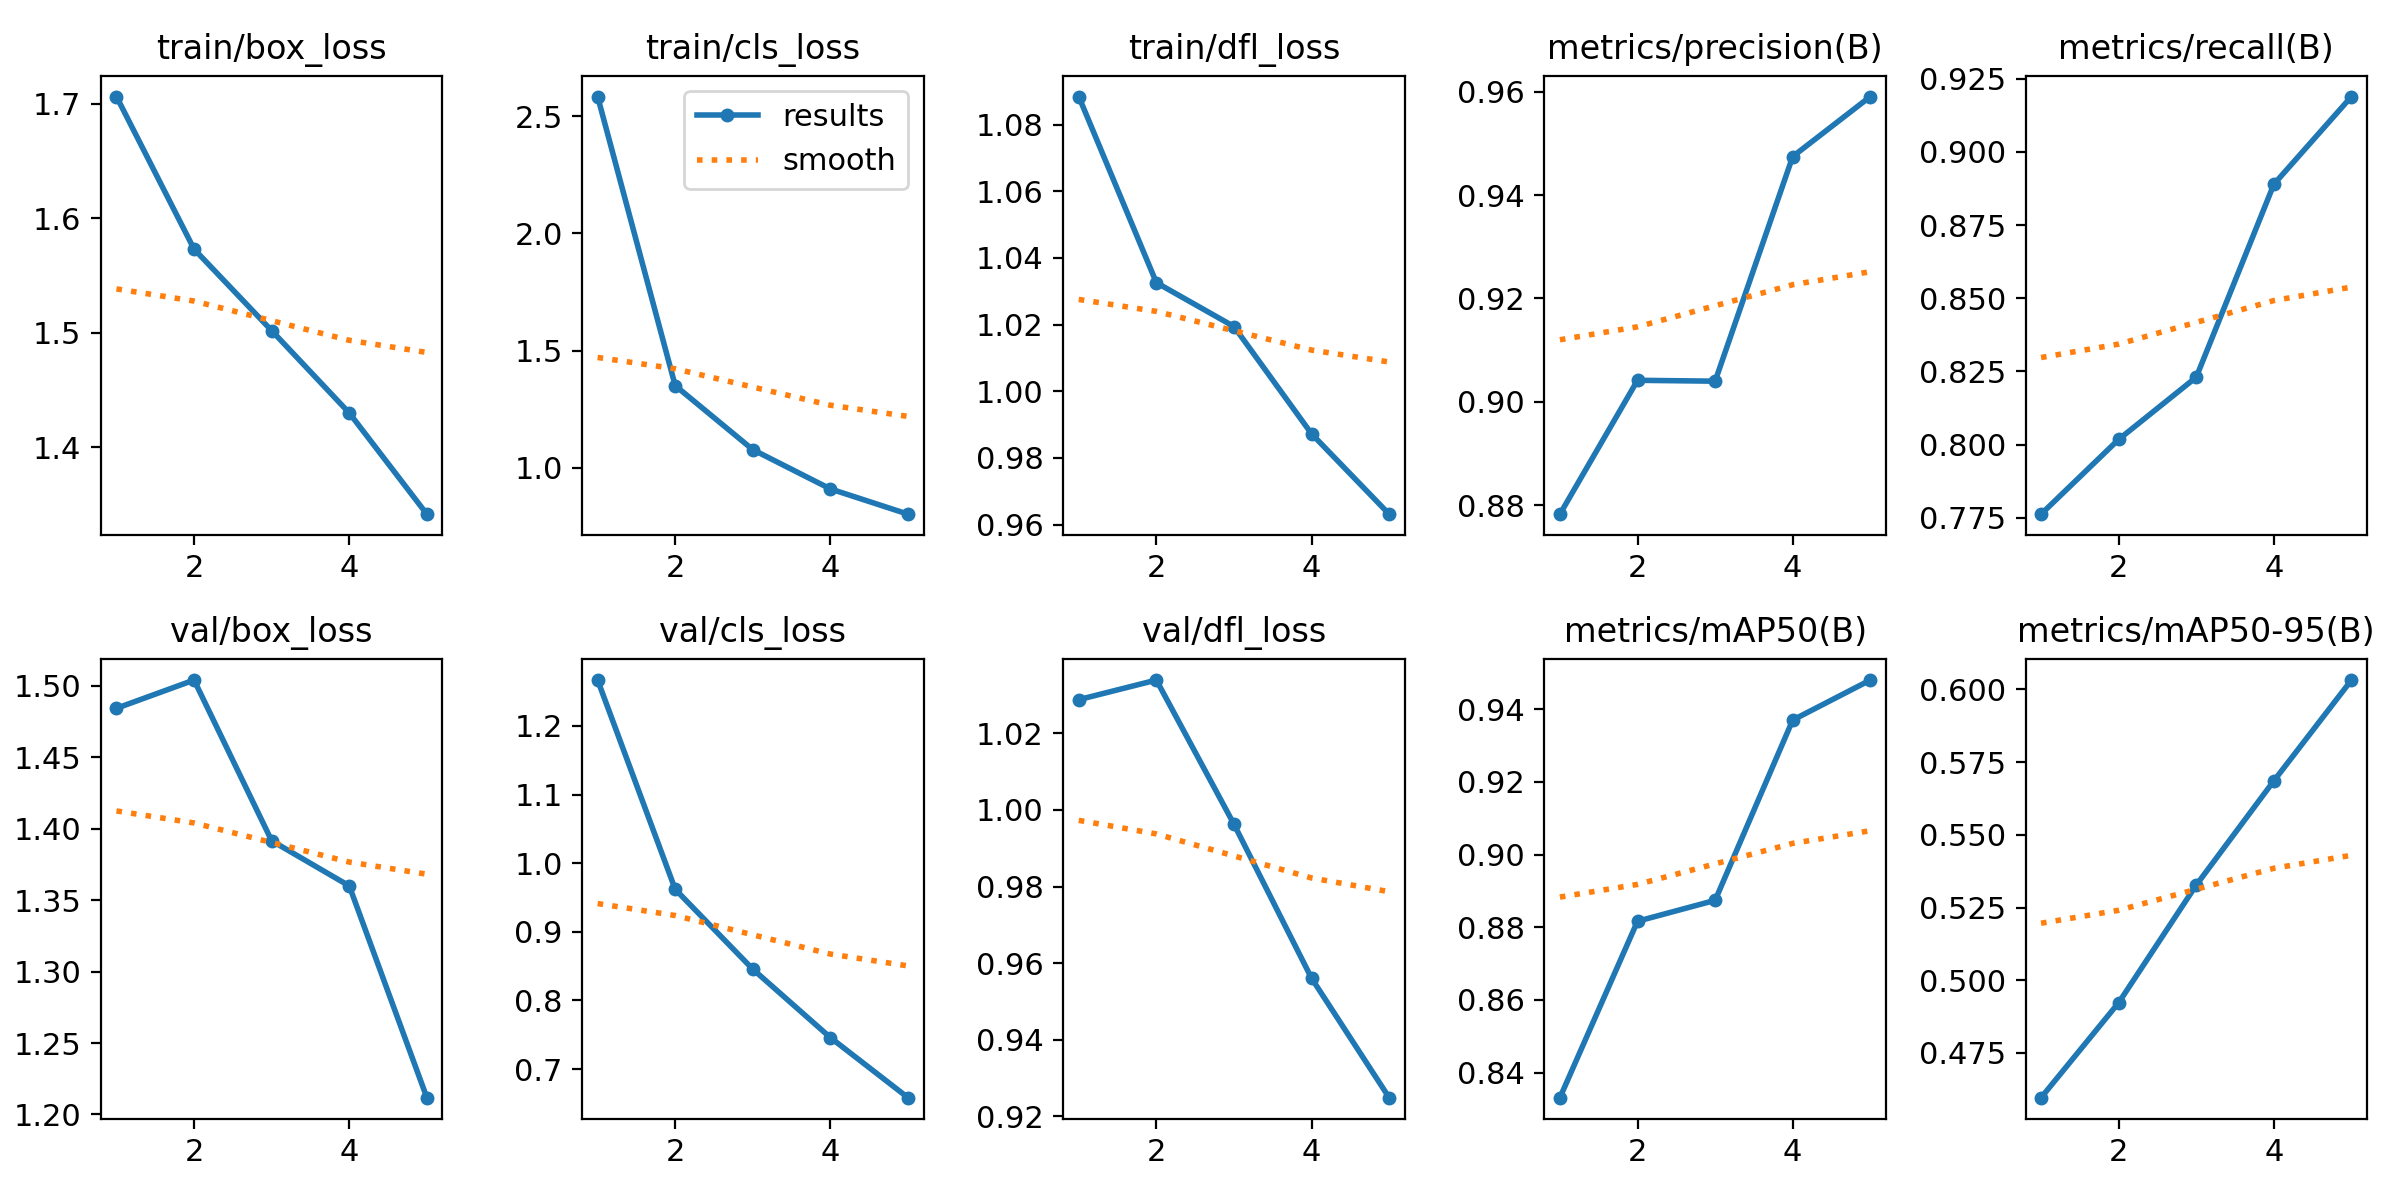

Data behind this chart, as committed beside it:
epoch, time, train/box_loss, train/cls_loss, train/dfl_loss, metrics/precision(B), metrics/recall(B), metrics/mAP50(B), metrics/mAP50-95(B), val/box_loss, val/cls_loss, val/dfl_loss, lr/pg0, lr/pg1, lr/pg2
1, 43.14, 1.706, 2.584, 1.088, 0.8782, 0.7762, 0.8331, 0.4596, 1.484, 1.267, 1.029, 0.0004157, 0.0004157, 0.0004157
2, 82.19, 1.573, 1.35, 1.033, 0.9042, 0.8017, 0.8817, 0.4923, 1.504, 0.9619, 1.034, 0.0006676, 0.0006676, 0.0006676
3, 120.3, 1.502, 1.077, 1.019, 0.904, 0.823, 0.8874, 0.5327, 1.392, 0.8455, 0.9963, 0.0007544, 0.0007544, 0.0007544
4, 160.5, 1.43, 0.9095, 0.9872, 0.9475, 0.889, 0.937, 0.5686, 1.36, 0.7458, 0.9561, 0.0005075, 0.0005075, 0.0005075
5, 198.3, 1.341, 0.8018, 0.9631, 0.9591, 0.9189, 0.948, 0.6032, 1.212, 0.6582, 0.9249, 0.00026, 0.00026, 0.00026
